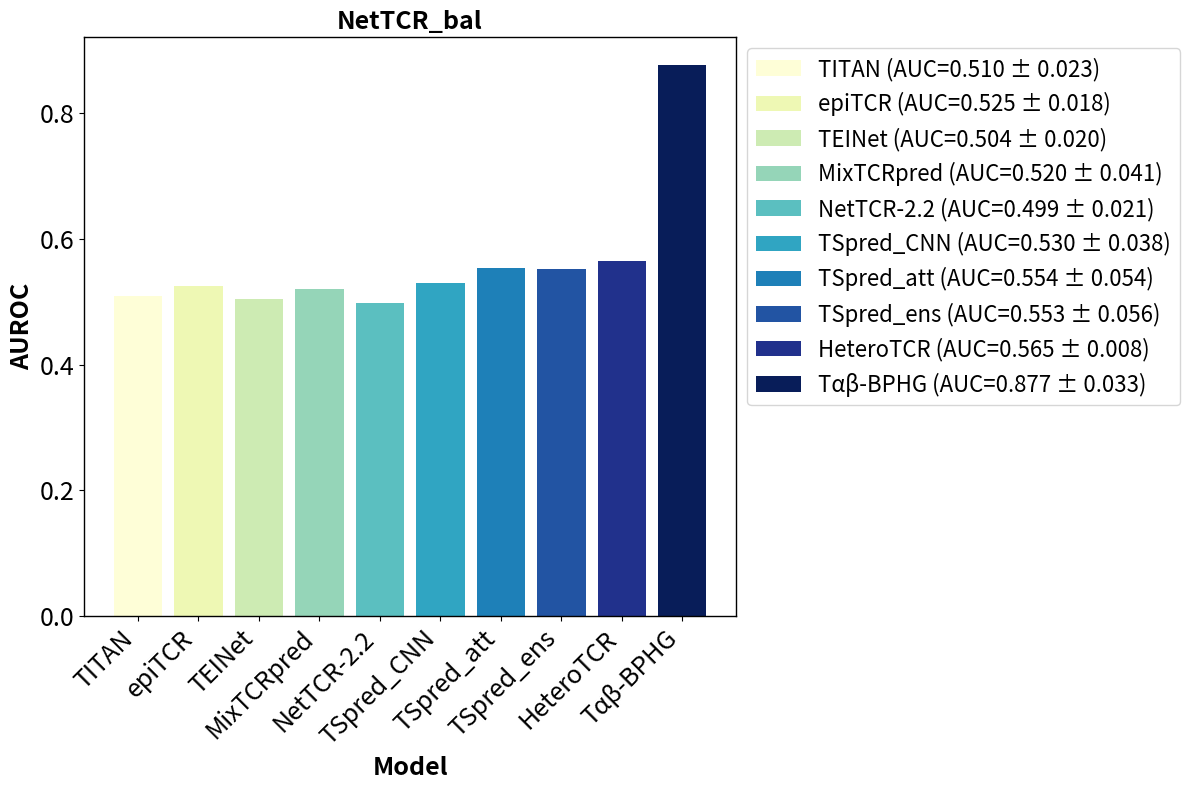

Reproduce this figure in Python.
import matplotlib.pyplot as plt
import numpy as np

# 模型名称
models = ['TITAN', 'epiTCR', 'TEINet', 'MixTCRpred', 'NetTCR-2.2',
          'TSpred_CNN', 'TSpred_att', 'TSpred_ens', 'HeteroTCR', 'Tαβ-BPHG']

# AUROC值和标准差
auroc_values = [0.510, 0.525, 0.504, 0.520, 0.499, 0.530, 0.554, 0.553, 0.565, 0.877]
std_devs = [0.023, 0.018, 0.020, 0.041, 0.021, 0.038, 0.054, 0.056, 0.008, 0.033]

# 10种颜色，使用RGB格式
colors = [(254/255,254/255,215/255),  # #1f77b4 蓝色
          (238/255,248/255,180/255),  # #ff7f0e 橙色
          (205/255,235/255,179/255),  # #2ca02c 绿色
          (149/255,213/255,184/255),  # #d62728 红色
          (91/255,191/255,192/255),  # #9467bd 紫色
          (48/255,165/255,194/255),  # #8c564b 棕色
          (30/255,128/255,184/255),  # #e377c2 粉色
          (34/255,84/255,163/255),  # #7f7f7f 灰色
          (33/255,49/255,140/255),  # #bcbd22 黄绿色
          (8/255,29/255,89/255)]  # #17becf 天蓝色

# 设置图形大小
plt.figure(figsize=(12, 8))

# 绘制条形图，不添加误差线，使用指定的颜色
bars = plt.bar(models, auroc_values, color=colors)

# 添加标题和标签
plt.title('NetTCR_bal', fontsize=18 ,fontweight='bold')
plt.xlabel('Model', fontsize=18 ,fontweight='bold')
plt.ylabel('AUROC', fontsize=18 ,fontweight='bold')

# 在图的左上方添加字母"A"
# plt.text(-0.05, 1.05, 'A', fontsize=22, fontweight='bold', va='center', ha='center', transform=plt.gca().transAxes)

# 添加每个模型的图例信息
legend_labels = [f'{models[i]} (AUC={auroc_values[i]:.3f} ± {std_devs[i]:.3f})' for i in range(len(models))]

# 创建图例并将其放置在指定位置
plt.legend(bars, legend_labels, loc='upper left', bbox_to_anchor=(1, 1), fontsize=16)

# 设置x轴标签旋转角度，防止重叠
plt.xticks(rotation=45, ha='right')

# 设置x轴和y轴刻度标签的字体大小
plt.tick_params(axis='x', labelsize=18)  # x轴刻度字体大小
plt.tick_params(axis='y', labelsize=18)  # y轴刻度字体大小
# 设置边框为黑色，并调整边框的粗细
ax = plt.gca()  # 获取当前坐标轴
for spine in ax.spines.values():
    spine.set_edgecolor('black')  # 设置边框颜色为黑色
    spine.set_linewidth(1)  # 设置边框宽度

# 设置图的边界，避免图形被截断
plt.tight_layout()

# 保存图像到指定路径
save_path = r'D:\xy\HeteroTCR-main\5folds_visual\picture\compareNetbalAUROC.png'
plt.savefig(save_path, dpi=300)

# 显示图形
plt.show()
